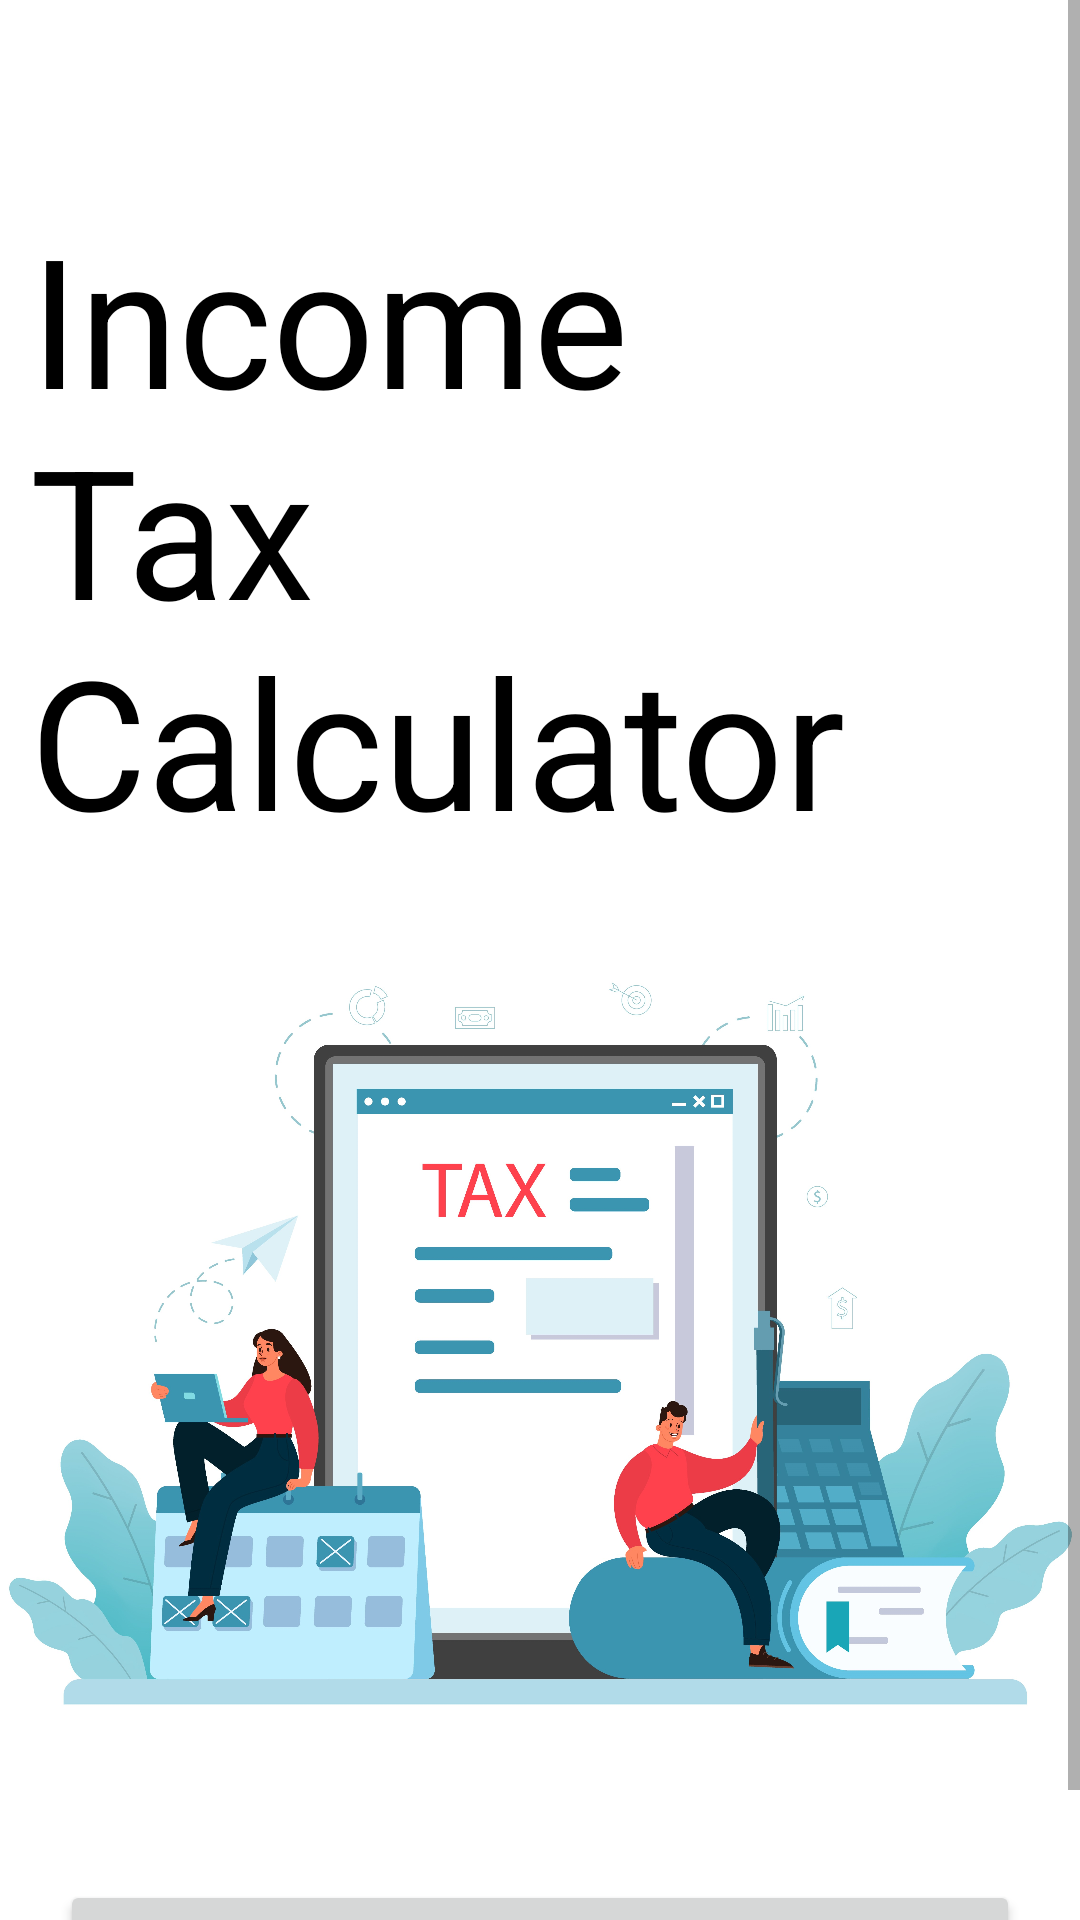

Write the Android layout XML for this screen, with the resource values it uses.
<!-- AndroidManifest.xml: application theme Theme.IncomeTaxCalculator -->
<!-- res/layout/activity_main2.xml -->
<?xml version="1.0" encoding="utf-8"?>
<ScrollView xmlns:android="http://schemas.android.com/apk/res/android"
    xmlns:app="http://schemas.android.com/apk/res-auto"
    xmlns:tools="http://schemas.android.com/tools"
    android:layout_width="match_parent"
    android:layout_height="match_parent"
    tools:context=".MainActivity2">

    <LinearLayout
        android:layout_width="match_parent"
        android:layout_height="match_parent"
        android:orientation="vertical">

        <androidx.appcompat.widget.Toolbar
            android:id="@+id/toolbar"
            android:layout_width="match_parent"
            android:layout_height="wrap_content"

            tools:ignore="MissingConstraints" />

        <TextView
            android:layout_width="wrap_content"
            android:layout_height="wrap_content"
            android:text="@string/app_heading"
            android:layout_margin="10dp"
            android:textSize="60sp"
            android:textColor="@color/black" />

        <ImageView
            android:layout_width="match_parent"
            android:layout_height="300dp"
            android:src="@drawable/image3" />

        <Button
            android:id="@+id/btnNext"
            android:layout_width="match_parent"
            android:layout_height="60dp"
            app:cornerRadius="8dp"
            android:layout_marginTop="30dp"
            android:layout_marginStart="20dp"
            android:layout_marginEnd="20dp"
            android:text="Next" />

    </LinearLayout>

</ScrollView>
<!-- resources referenced by this layout -->
<resources>
  <!-- drawable image3: jpg bitmap (drawable, 595052 bytes) -->
  <string name="app_heading">Income \nTax \nCalculator</string>
  <style name="Theme.IncomeTaxCalculator" parent="Theme.MaterialComponents.DayNight.NoActionBar">
          
          <item name="colorPrimary">@color/teal_700</item>
          <item name="colorPrimaryVariant">@color/teal_700</item>
          <item name="colorOnPrimary">@color/white</item>
          
          <item name="colorSecondary">@color/teal_200</item>
          <item name="colorSecondaryVariant">@color/teal_700</item>
          <item name="colorOnSecondary">@color/white</item>
          
          <item name="android:statusBarColor">?attr/colorPrimaryVariant</item>
          
          <item name="actionOverflowButtonStyle">@style/Threedotcolor</item>
      </style>
  <style name="Threedotcolor" parent="Widget.AppCompat.ActionButton.Overflow">
          <item name="tint">#FFFFFF</item>
      </style>
  <!-- not gathered from this repository: default colours our renderer supplied (Android Studio template values) -->
  <color name="teal_200">#FF03DAC5</color>
  <color name="teal_700">#FF018786</color>
  <color name="black">#FF000000</color>
  <color name="white">#FFFFFFFF</color>
</resources>
